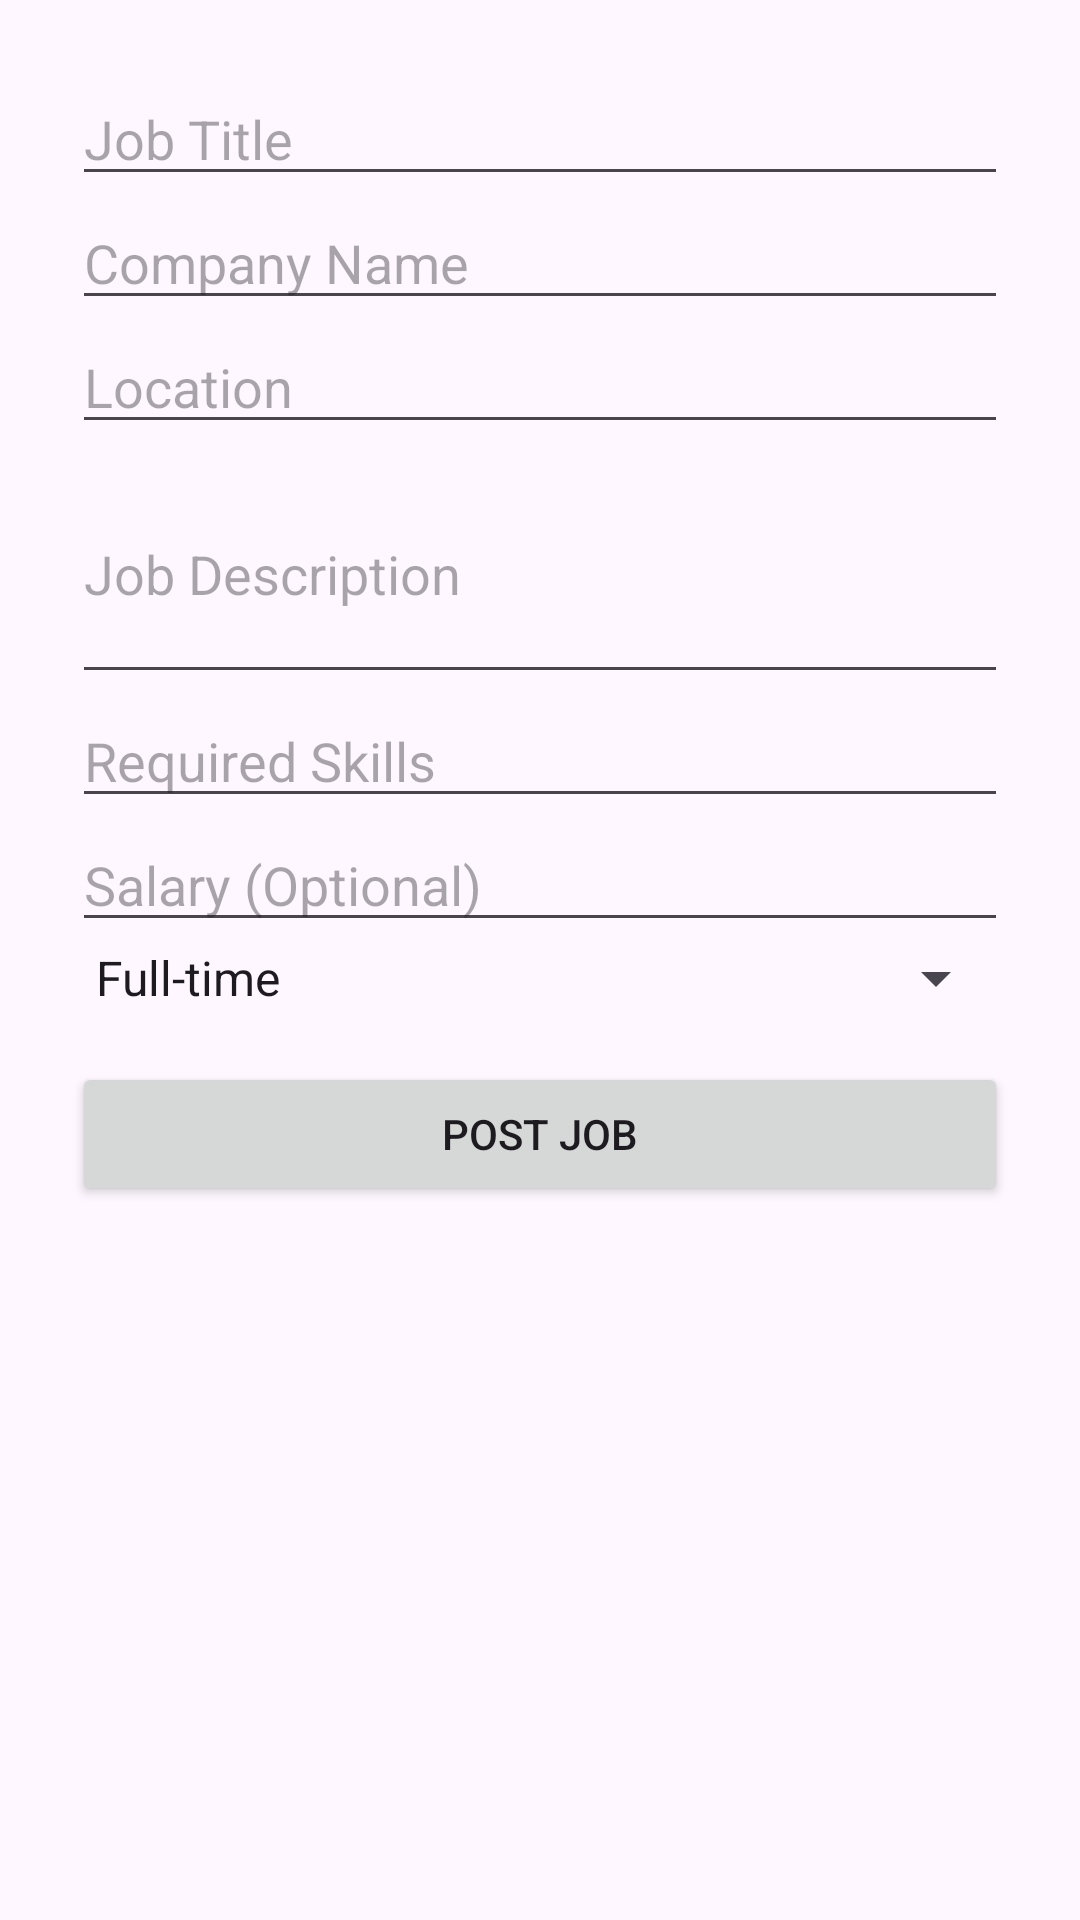

The Android layout XML behind this screen, and the referenced resources:
<!-- AndroidManifest.xml: application theme Theme.JobPortal -->
<!-- res/layout/fragment_job_posting.xml -->
<?xml version="1.0" encoding="utf-8"?>
<LinearLayout xmlns:android="http://schemas.android.com/apk/res/android"
    xmlns:tools="http://schemas.android.com/tools"
    android:layout_width="match_parent"
    android:layout_height="match_parent"
    android:orientation="horizontal"
    android:padding="16dp">

    <LinearLayout
        android:layout_width="match_parent"
        android:layout_height="wrap_content"
        android:orientation="vertical"
        android:padding="8dp">

        
        <EditText
            android:id="@+id/jobTitleEditText"
            android:layout_width="match_parent"
            android:layout_height="wrap_content"
            android:hint="Job Title"
            android:inputType="text" />

        
        <EditText
            android:id="@+id/companyEditText"
            android:layout_width="match_parent"
            android:layout_height="wrap_content"
            android:hint="Company Name"
            android:inputType="text" />

        
        <EditText
            android:id="@+id/locationEditText"
            android:layout_width="match_parent"
            android:layout_height="wrap_content"
            android:hint="Location"
            android:inputType="text" />

        
        <EditText
            android:id="@+id/jobDescriptionEditText"
            android:layout_width="match_parent"
            android:layout_height="wrap_content"
            android:hint="Job Description"
            android:inputType="textMultiLine"
            android:minLines="3" />

        
        <EditText
            android:id="@+id/requiredSkillsEditText"
            android:layout_width="match_parent"
            android:layout_height="wrap_content"
            android:hint="Required Skills"
            android:inputType="text" />

        
        <EditText
            android:id="@+id/salaryEditText"
            android:layout_width="match_parent"
            android:layout_height="wrap_content"
            android:hint="Salary (Optional)"
            android:inputType="numberDecimal" />

        
        <Spinner
            android:id="@+id/jobTypeSpinner"
            android:layout_width="match_parent"
            android:layout_height="wrap_content"
            android:entries="@array/job_types"
            android:prompt="@string/select_job_type" />


        
        <Button
            android:id="@+id/saveJobButton"
            android:layout_width="match_parent"
            android:layout_height="wrap_content"
            android:text="Post Job"
            android:layout_marginTop="16dp" />


    </LinearLayout>
    <androidx.recyclerview.widget.RecyclerView
        android:id="@+id/jobRecyclerView"
        android:layout_width="match_parent"
        android:layout_height="match_parent"
        android:padding="8dp"
        android:clipToPadding="false" />


</LinearLayout>
<!-- resources referenced by this layout -->
<resources>
  <string-array name="job_types">
          <item>Full-time</item>
          <item>Part-time</item>
          <item>Internship</item>
          <item>Freelance</item>
      </string-array>
  <string name="select_job_type">Select Job Type</string>
  <style name="Theme.JobPortal" parent="Theme.AppCompat.Light.NoActionBar">
          <item name="colorPrimary">@color/purple_500</item>
          <item name="colorPrimaryDark">@color/purple_700</item>
          <item name="colorAccent">@color/teal_200</item>
      </style>
  <color name="purple_500">#FF6200EE</color>
  <color name="purple_700">#FF3700B3</color>
  <color name="teal_200">#FF03DAC5</color>
</resources>
